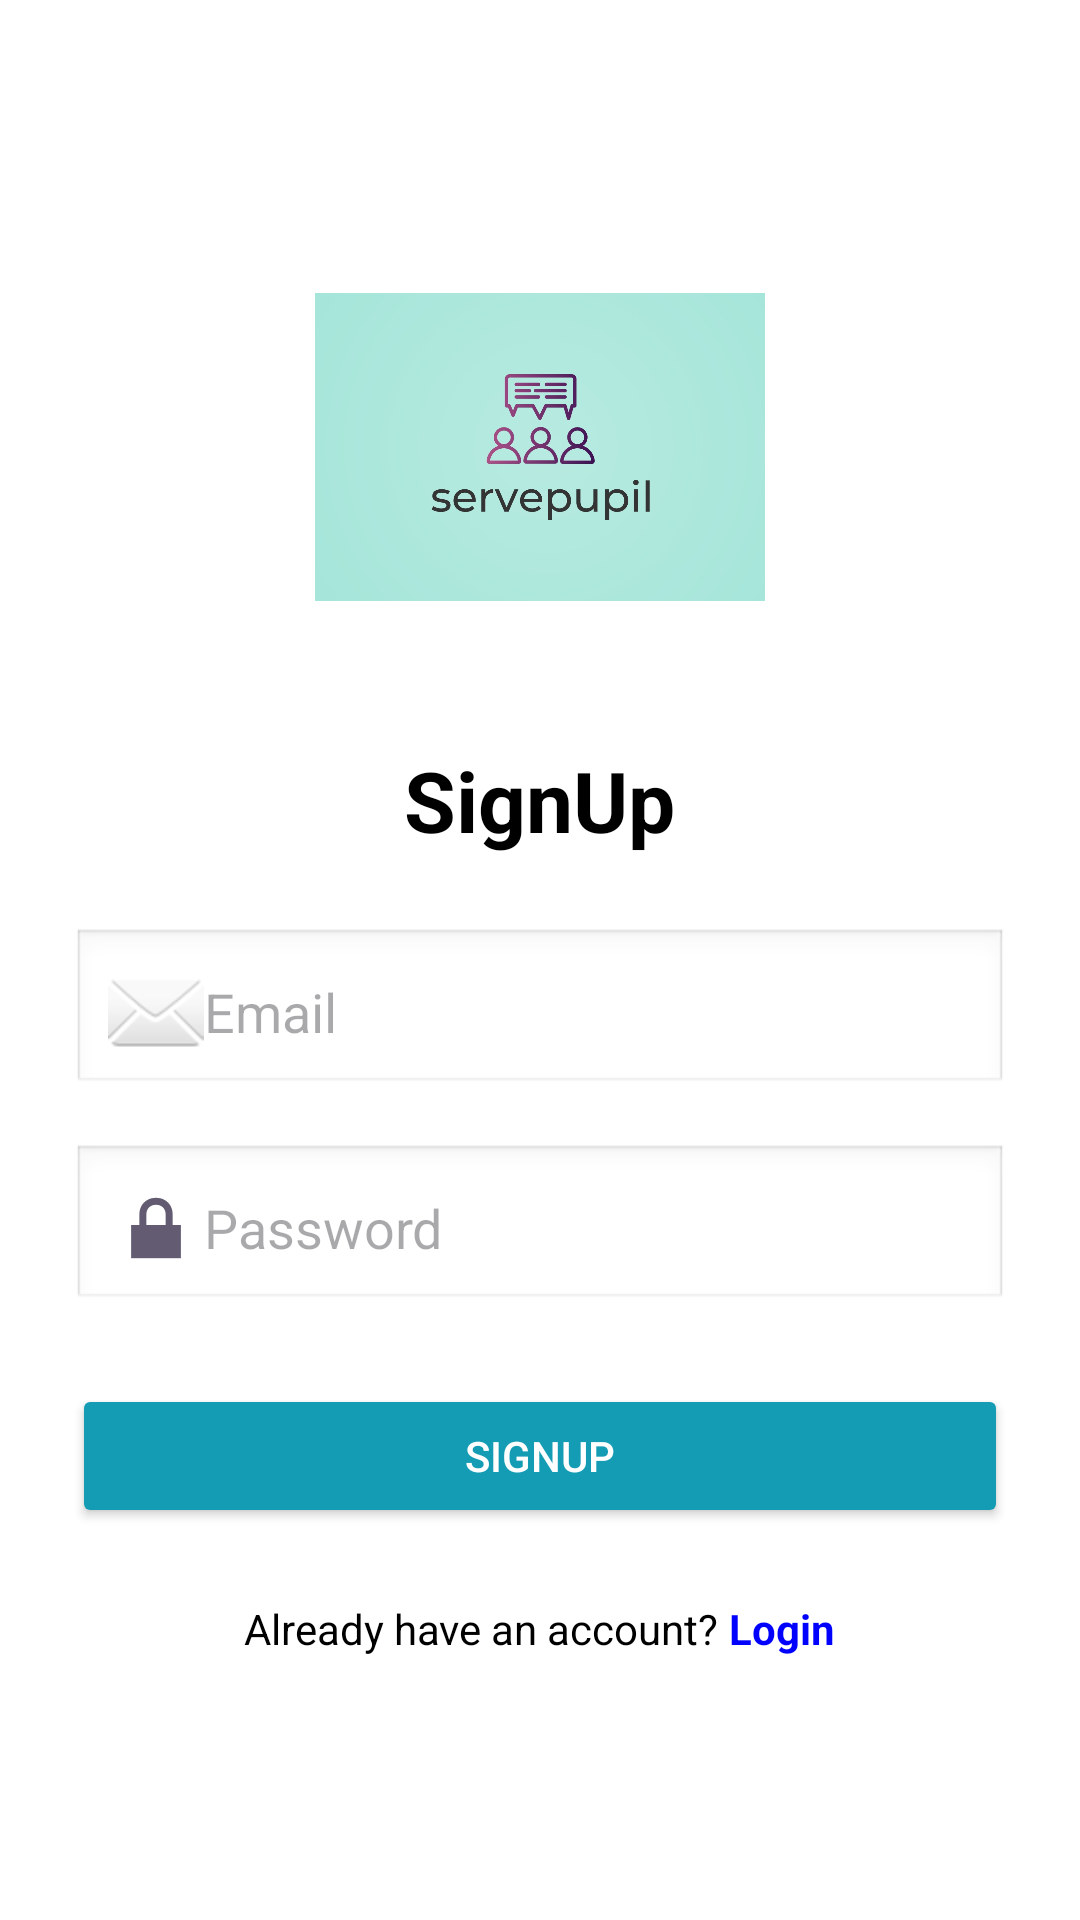

Android layout source for this screen:
<!-- AndroidManifest.xml: application theme Theme.ServePupil -->
<!-- res/layout/activity_signup.xml -->
<?xml version="1.0" encoding="utf-8"?>
<ScrollView xmlns:android="http://schemas.android.com/apk/res/android"
    android:layout_width="match_parent"
    android:layout_height="match_parent"
    android:background="#FFFFFF">

    <LinearLayout
        android:orientation="vertical"
        android:layout_width="match_parent"
        android:layout_height="wrap_content"
        android:gravity="center_horizontal"
        android:padding="24dp">

        
        <ImageView
            android:id="@+id/logoImageView"
            android:layout_width="150dp"
            android:layout_height="150dp"
            android:src="@drawable/logo"
            android:layout_marginTop="50dp"
            android:contentDescription="Logo" />

        
        <TextView
            android:id="@+id/titleTextView"
            android:layout_width="wrap_content"
            android:layout_height="wrap_content"
            android:text="SignUp"
            android:textSize="28sp"
            android:textStyle="bold"
            android:textColor="#000000"
            android:layout_marginTop="24dp" />

        
        <EditText
            android:id="@+id/emailEditText"
            android:layout_width="match_parent"
            android:layout_height="wrap_content"
            android:hint="Email"
            android:drawableLeft="@android:drawable/ic_dialog_email"
            android:padding="12dp"
            android:layout_marginTop="24dp"
            android:background="@android:drawable/edit_text" />

        
        <EditText
            android:id="@+id/passwordEditText"
            android:layout_width="match_parent"
            android:layout_height="wrap_content"
            android:hint="Password"
            android:inputType="textPassword"
            android:drawableLeft="@android:drawable/ic_lock_lock"
            android:padding="12dp"
            android:layout_marginTop="16dp"
            android:background="@android:drawable/edit_text" />

        
        <Button
            android:id="@+id/signupButton"
            android:layout_width="match_parent"
            android:layout_height="wrap_content"
            android:text="Signup"
            android:backgroundTint="#159CB5"
            android:textColor="#FFFFFF"
            android:layout_marginTop="24dp" />

        
        <LinearLayout
            android:orientation="horizontal"
            android:layout_width="wrap_content"
            android:layout_height="wrap_content"
            android:layout_marginTop="24dp">

            <TextView
                android:id="@+id/alreadyAccountText"
                android:layout_width="wrap_content"
                android:layout_height="wrap_content"
                android:text="Already have an account?"
                android:textColor="#000000" />

            <TextView
                android:id="@+id/loginTextView"
                android:layout_width="wrap_content"
                android:layout_height="wrap_content"
                android:text=" Login"
                android:textColor="#0000FF"
                android:textStyle="bold" />
        </LinearLayout>

    </LinearLayout>
</ScrollView>
<!-- resources referenced by this layout -->
<resources>
  <!-- drawable logo: jpeg bitmap (drawable, 78163 bytes) -->
  <style name="Theme.ServePupil" parent="Base.Theme.ServePupil" />
  <style name="Base.Theme.ServePupil" parent="Theme.Material3.DayNight.NoActionBar">
          
          
      </style>
</resources>
